2-way image classification set "MYCT_pics_updated" from GitHub (Ankita2719AIML/MYCT); label vocabulary: forged, genuine.

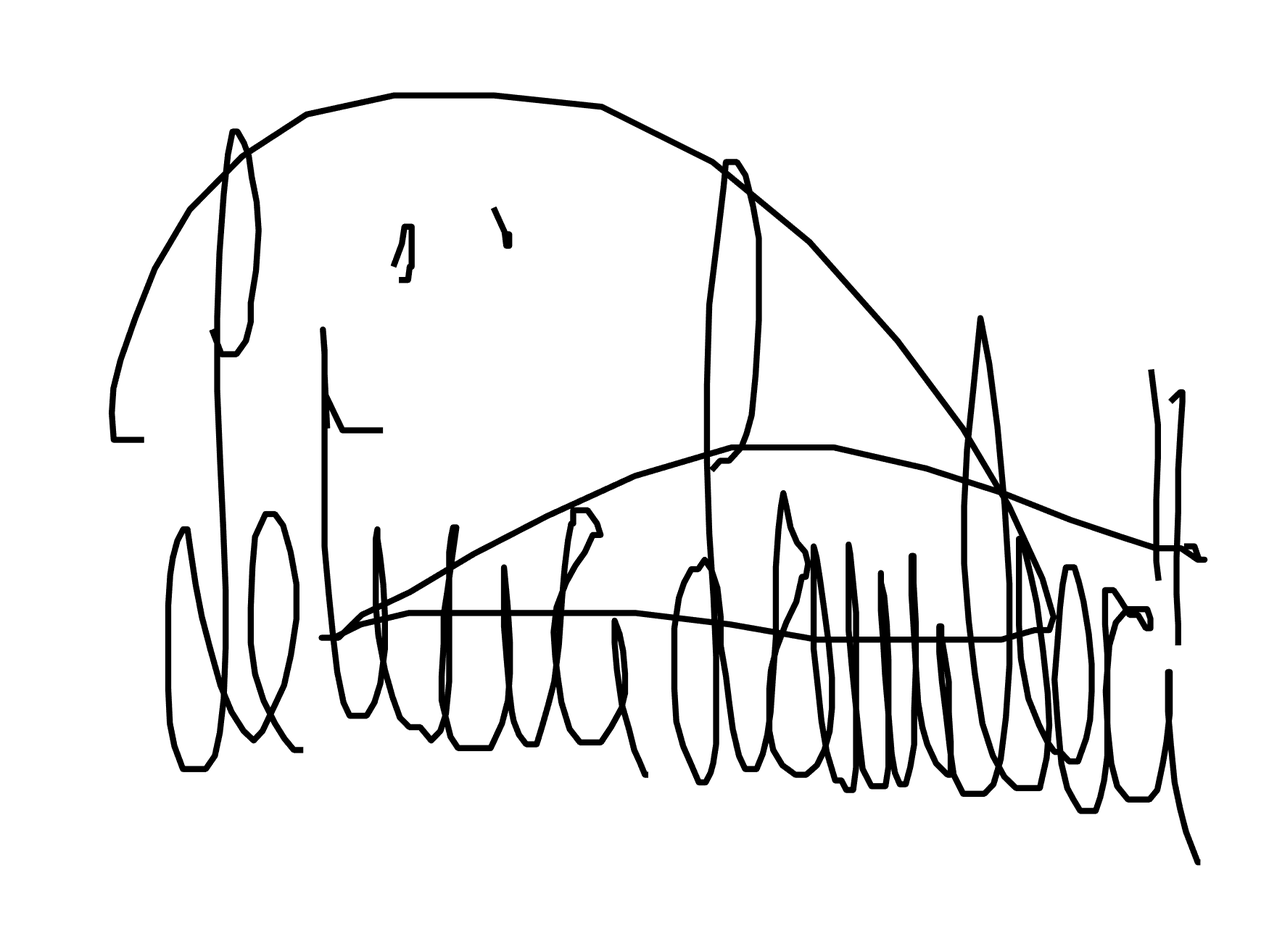
Label: genuine

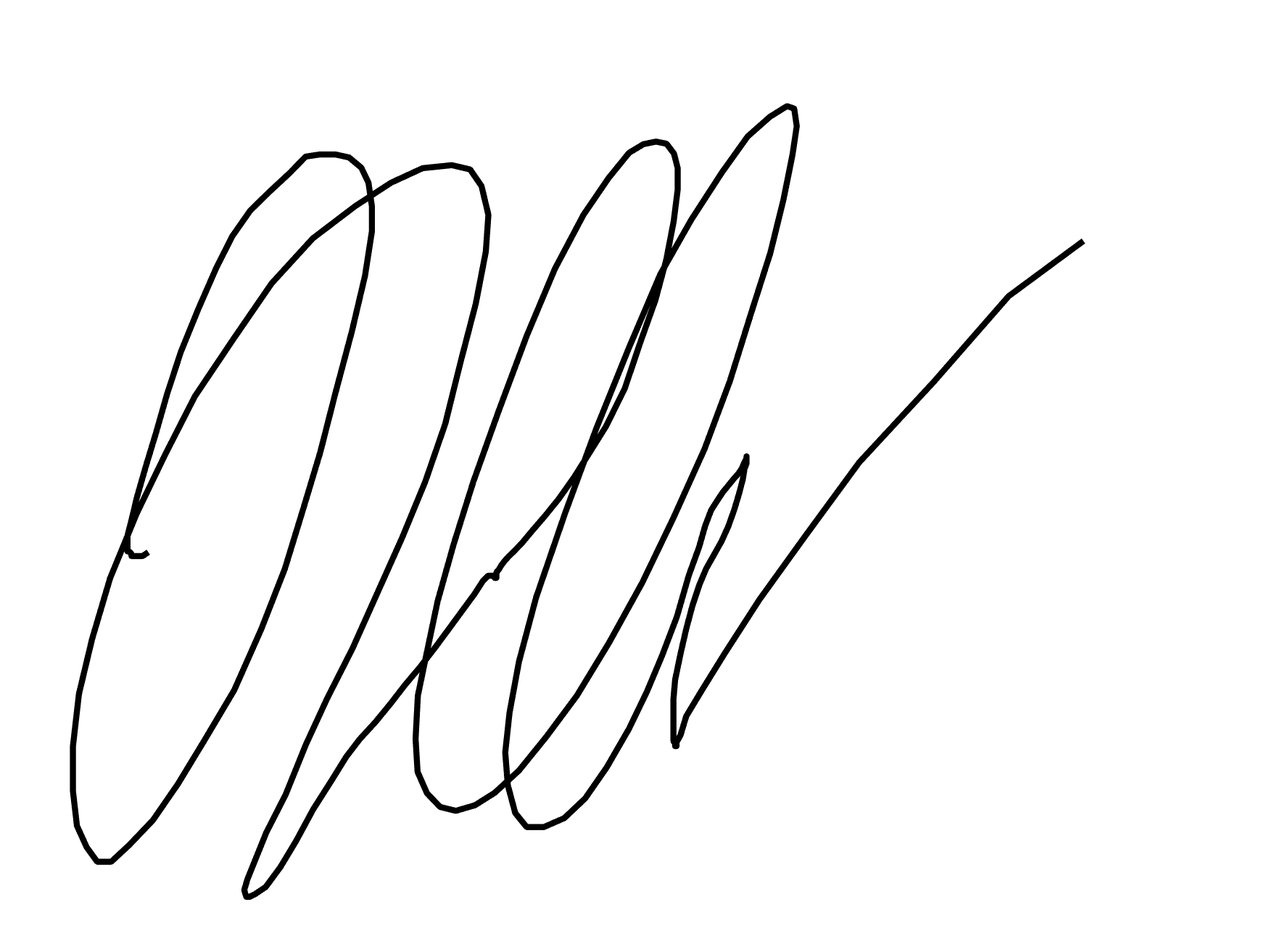
Label: forged

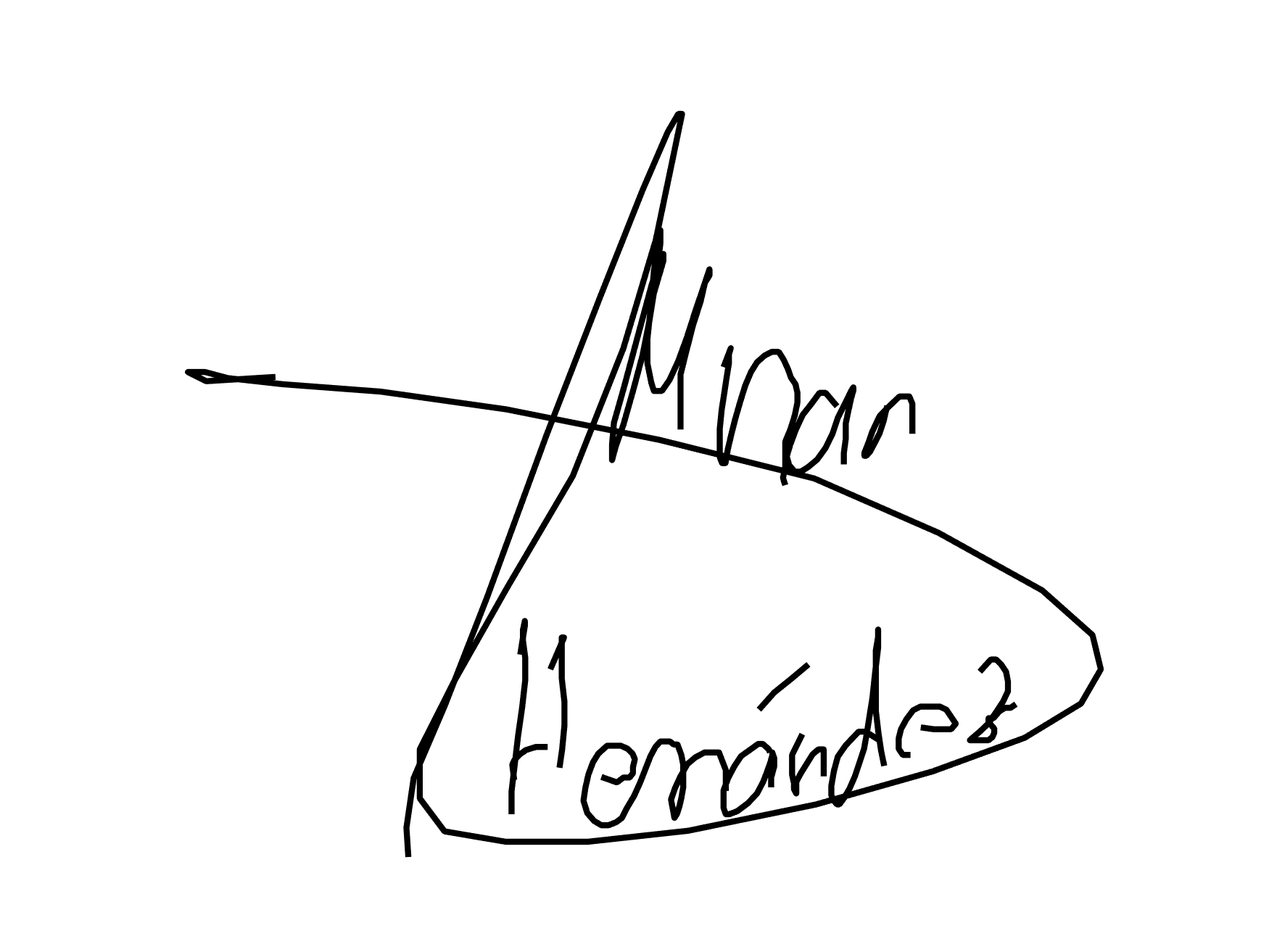
Label: genuine

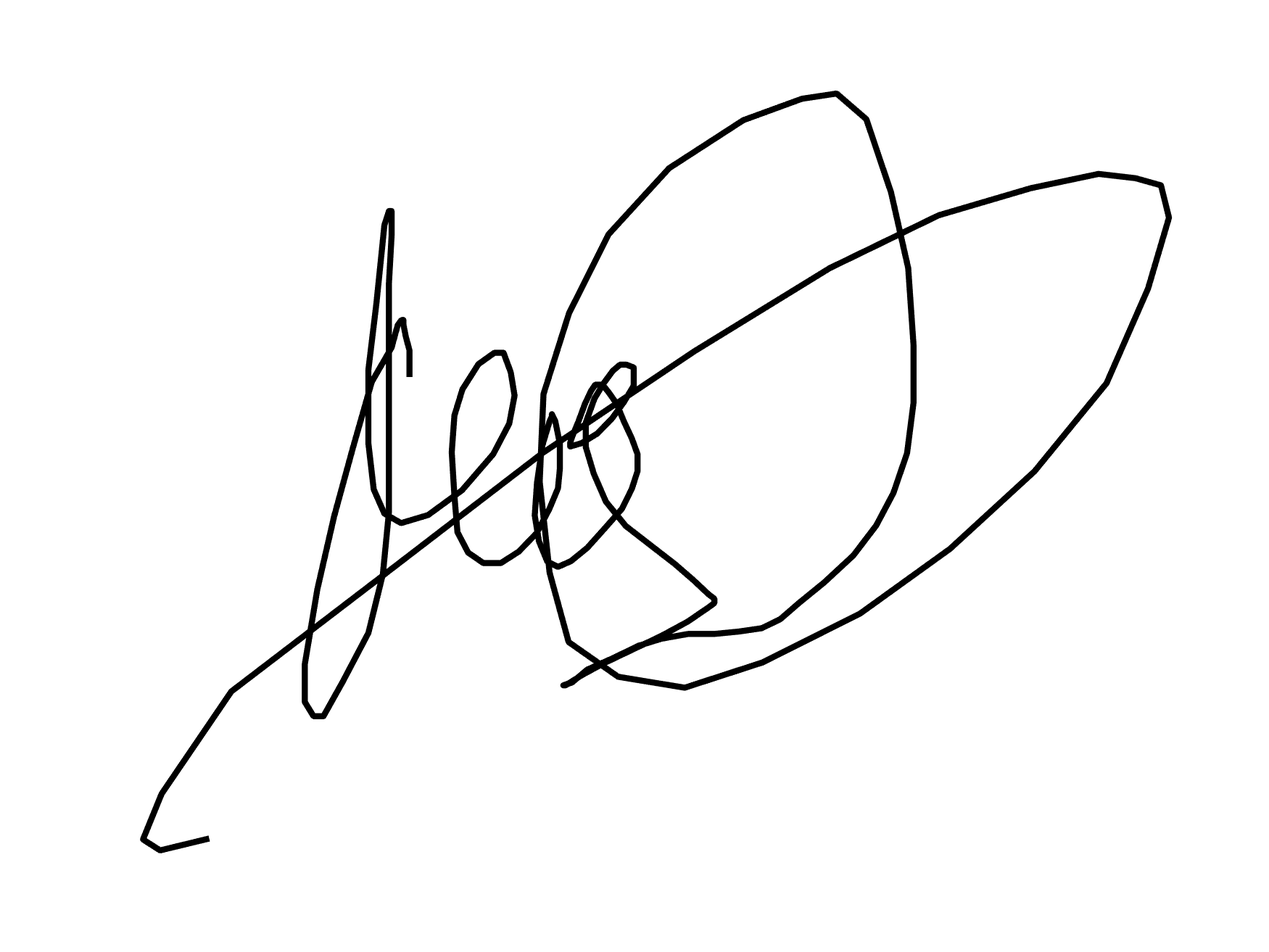
Label: forged

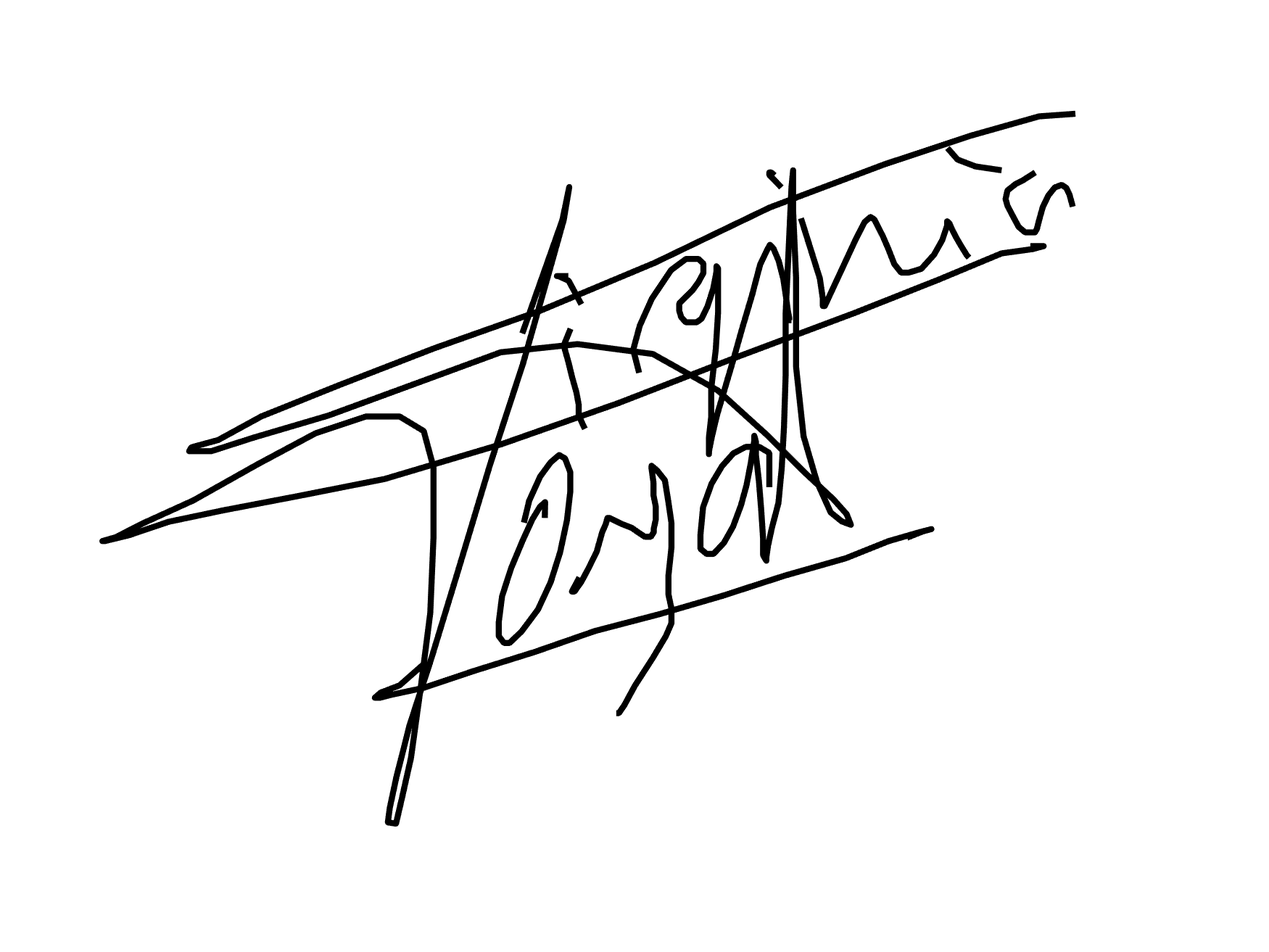
Label: genuine

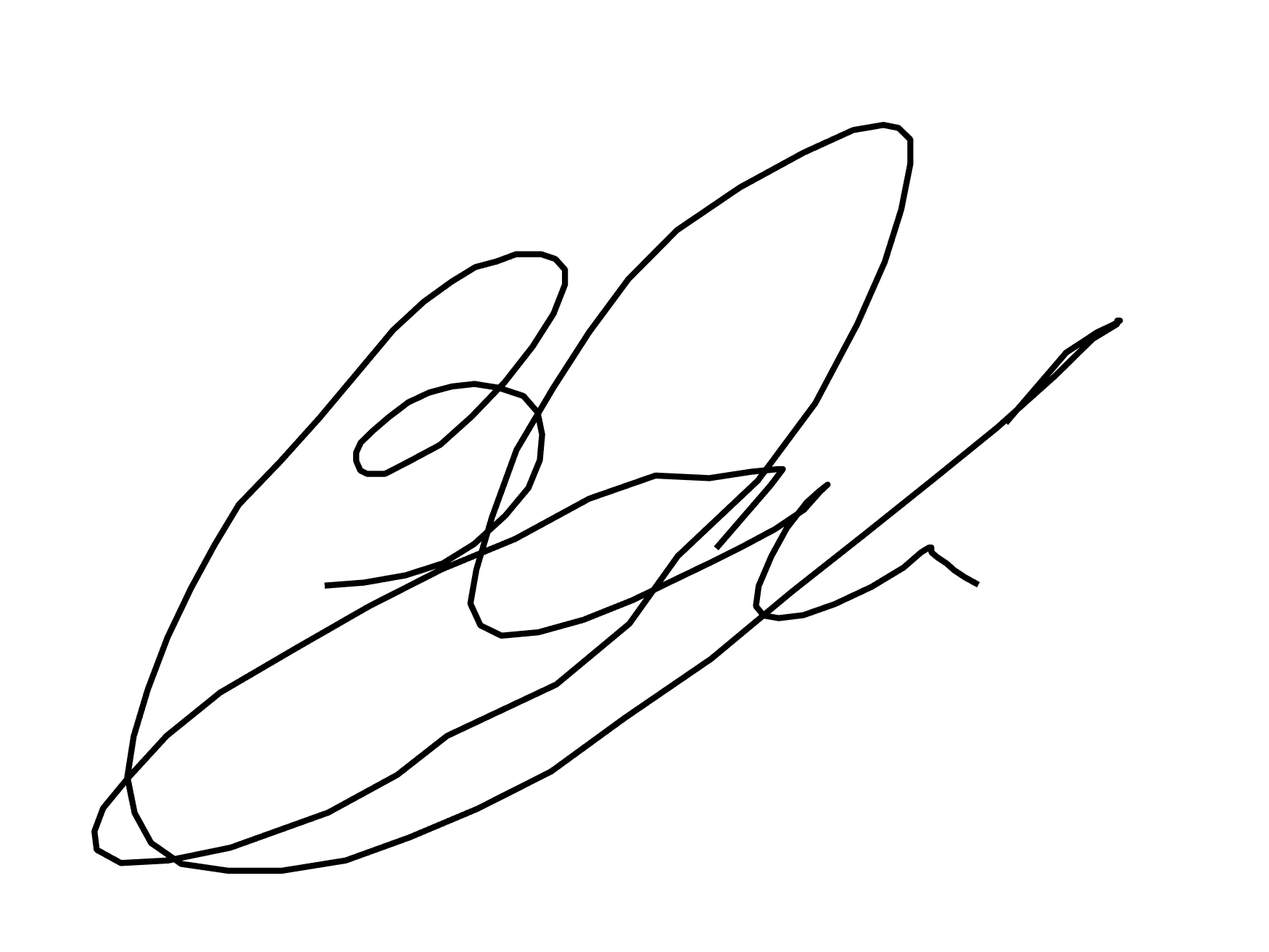
Label: forged
